The GitHub repository EruzaDev/Kenny-YOLOv8-Hand-Gesture contains a labelled image folder "dataset_cls_clean" with 2 categories: other gesture, thumbs up. Examples follow, each with its label.

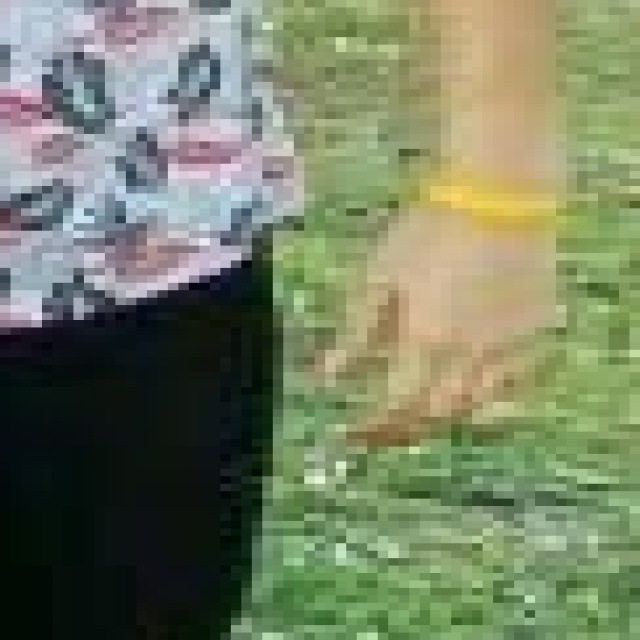
Label: other gesture

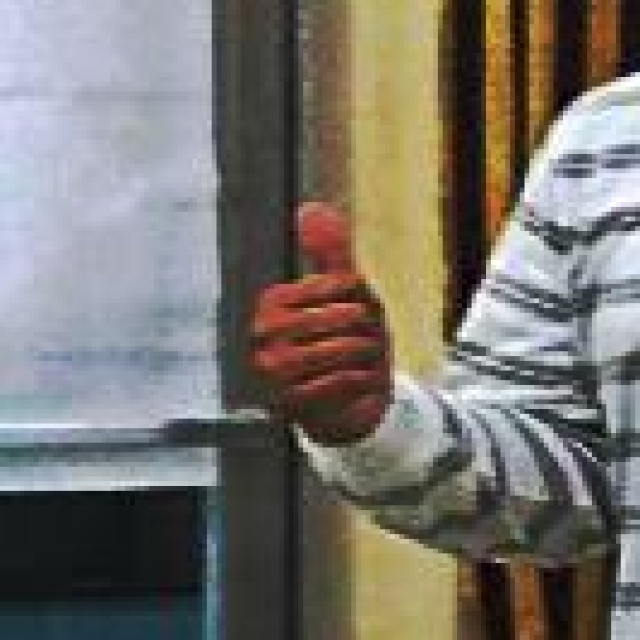
Label: other gesture

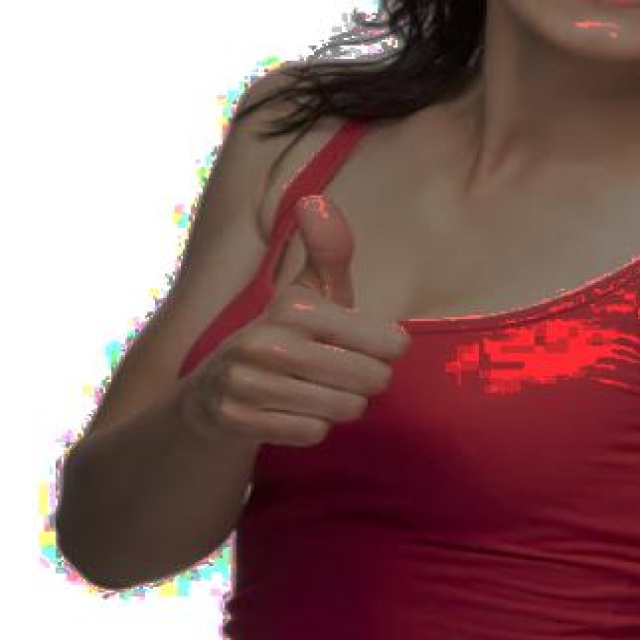
Label: thumbs up

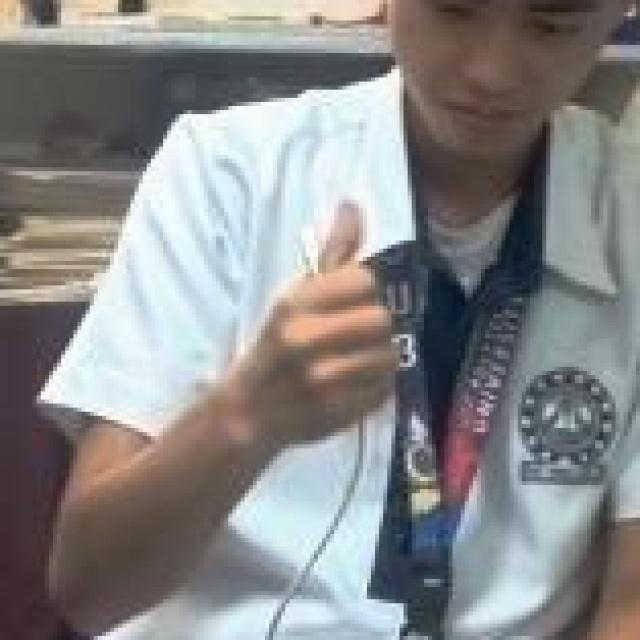
Label: thumbs up

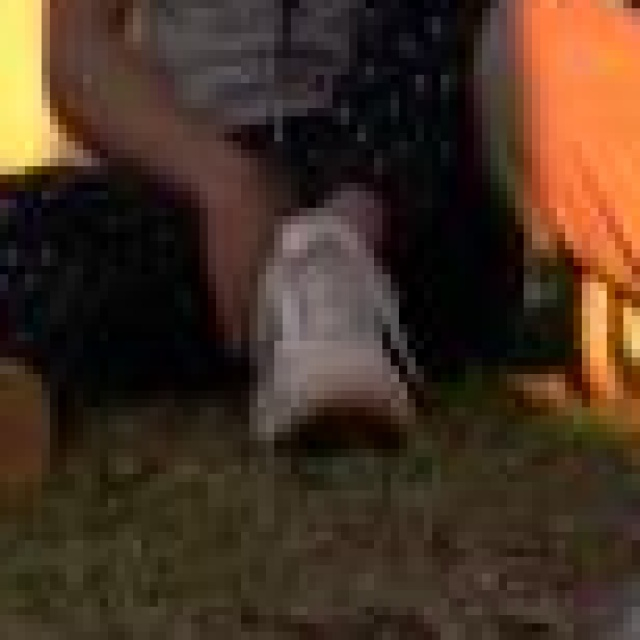
Label: thumbs up

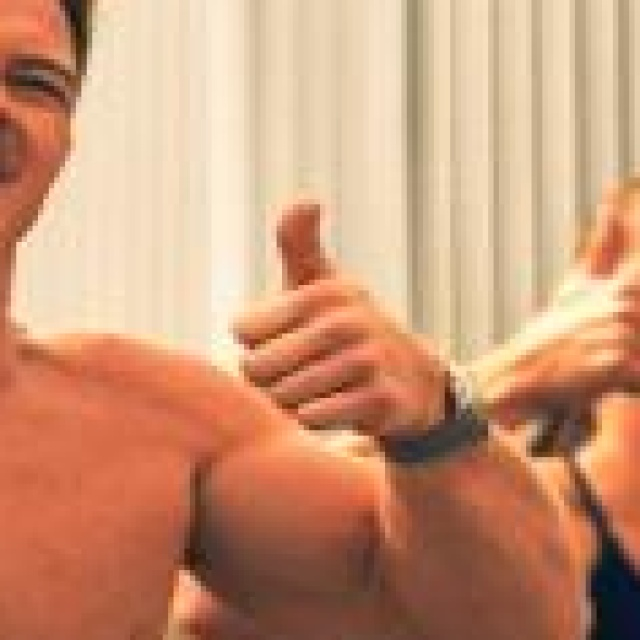
Label: thumbs up
